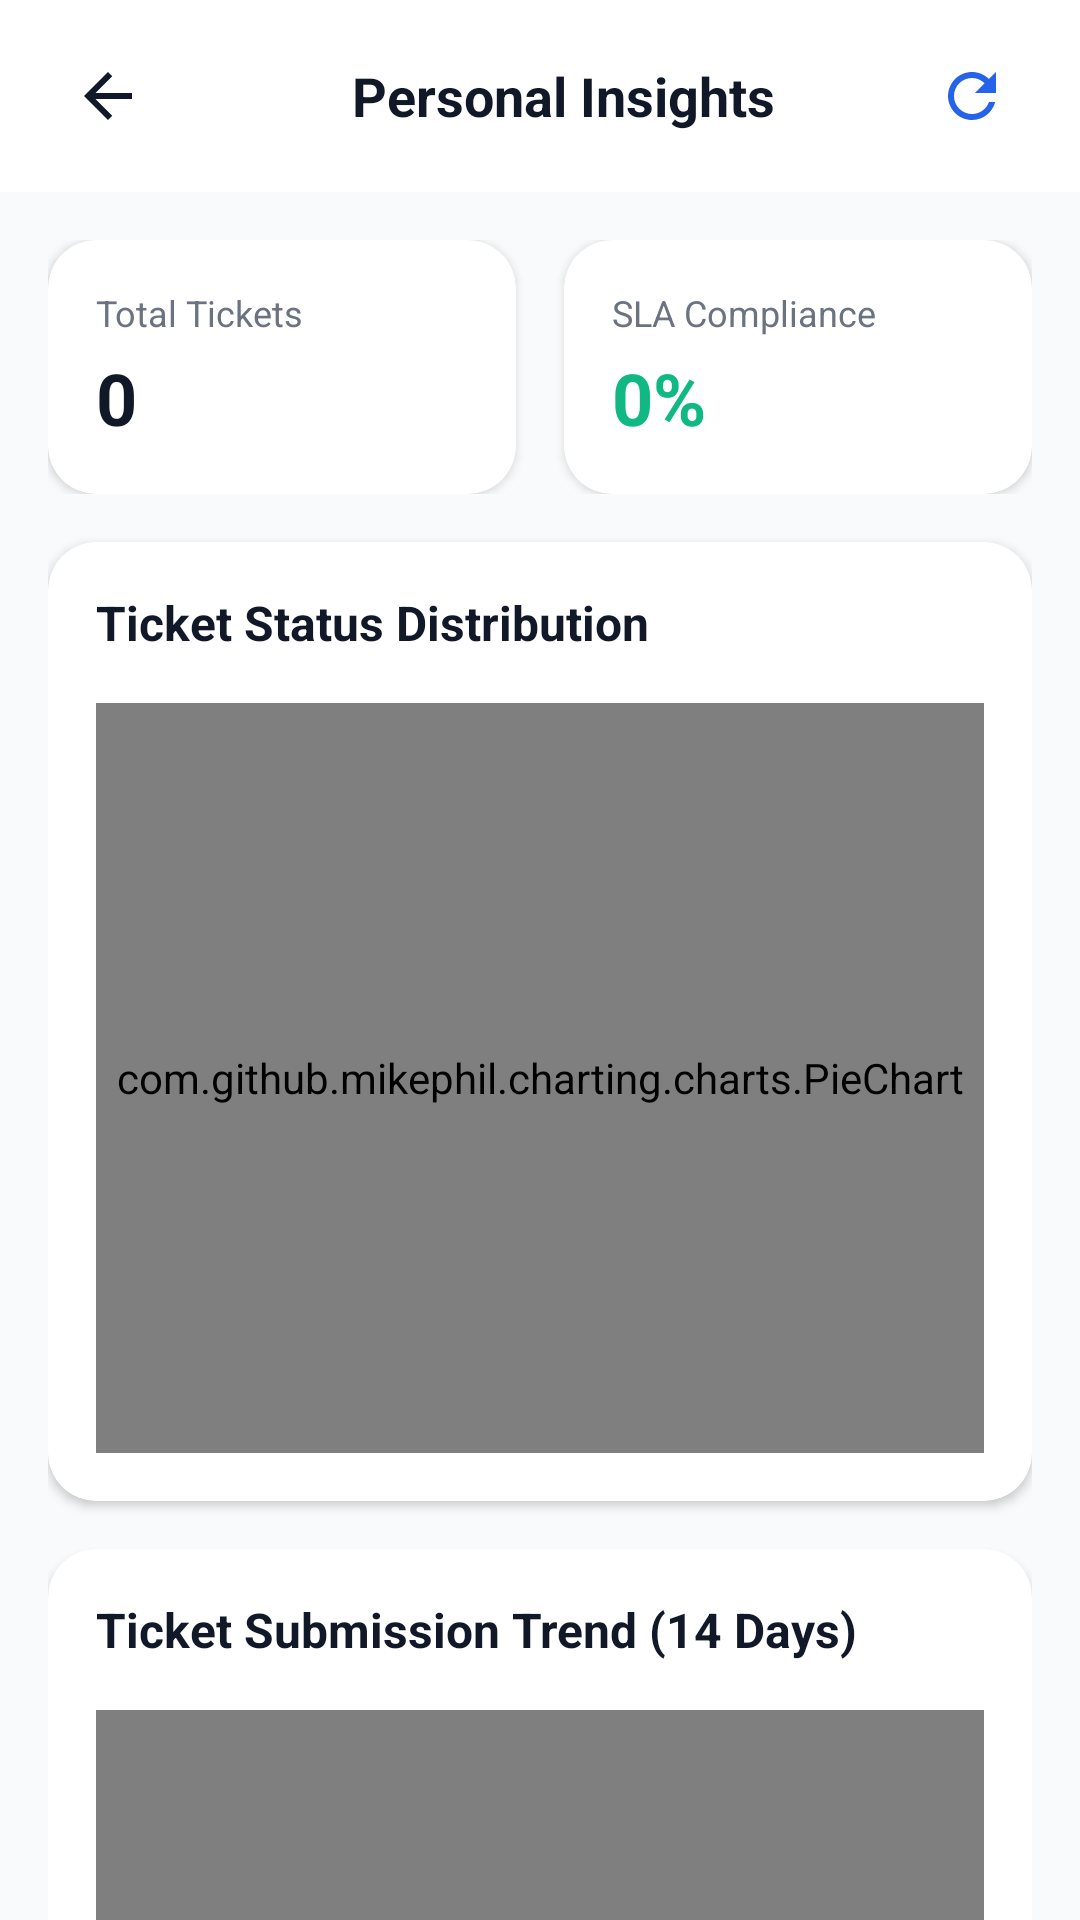

Here is an Android app screen rendered from its layout file. Give the layout XML and the strings, colors and styles it references.
<!-- AndroidManifest.xml: activity theme Theme.Resolveiq_frontend -->
<!-- res/layout/activity_employee_insights.xml -->
<?xml version="1.0" encoding="utf-8"?>
<androidx.coordinatorlayout.widget.CoordinatorLayout xmlns:android="http://schemas.android.com/apk/res/android"
    xmlns:app="http://schemas.android.com/apk/res-auto"
    xmlns:tools="http://schemas.android.com/tools"
    android:layout_width="match_parent"
    android:layout_height="match_parent"
    android:background="#F9FAFB">

    <com.google.android.material.appbar.AppBarLayout
        android:layout_width="match_parent"
        android:layout_height="wrap_content"
        android:background="#FFFFFF"
        app:elevation="0dp">

        <com.google.android.material.appbar.MaterialToolbar
            android:id="@+id/toolbar"
            android:layout_width="match_parent"
            android:layout_height="?attr/actionBarSize">

            <RelativeLayout
                android:layout_width="match_parent"
                android:layout_height="wrap_content">

                <ImageView
                    android:id="@+id/ivBack"
                    android:layout_width="40dp"
                    android:layout_height="40dp"
                    android:layout_alignParentStart="true"
                    android:layout_centerVertical="true"
                    android:clickable="true"
                    android:focusable="true"
                    android:padding="8dp"
                    android:src="@drawable/ic_arrow_back"
                    app:tint="#111827" />

                <TextView
                    android:layout_width="wrap_content"
                    android:layout_height="wrap_content"
                    android:layout_centerInParent="true"
                    android:text="Personal Insights"
                    android:textColor="#111827"
                    android:textSize="18sp"
                    android:textStyle="bold" />

                <ImageView
                    android:id="@+id/ivRefresh"
                    android:layout_width="40dp"
                    android:layout_height="40dp"
                    android:layout_alignParentEnd="true"
                    android:layout_centerVertical="true"
                    android:layout_marginEnd="16dp"
                    android:clickable="true"
                    android:focusable="true"
                    android:padding="8dp"
                    android:src="@drawable/ic_refresh"
                    app:tint="#2563EB" />

            </RelativeLayout>

        </com.google.android.material.appbar.MaterialToolbar>

    </com.google.android.material.appbar.AppBarLayout>

    <androidx.core.widget.NestedScrollView
        android:id="@+id/contentLayout"
        android:layout_width="match_parent"
        android:layout_height="match_parent"
        app:layout_behavior="@string/appbar_scrolling_view_behavior">

        <LinearLayout
            android:layout_width="match_parent"
            android:layout_height="wrap_content"
            android:orientation="vertical"
            android:padding="16dp">

            
            <LinearLayout
                android:layout_width="match_parent"
                android:layout_height="wrap_content"
                android:orientation="horizontal"
                android:weightSum="2">

                <androidx.cardview.widget.CardView
                    android:layout_width="0dp"
                    android:layout_height="wrap_content"
                    android:layout_marginEnd="8dp"
                    android:layout_weight="1"
                    app:cardCornerRadius="16dp"
                    app:cardElevation="2dp">

                    <LinearLayout
                        android:layout_width="match_parent"
                        android:layout_height="wrap_content"
                        android:orientation="vertical"
                        android:padding="16dp">

                        <TextView
                            android:layout_width="wrap_content"
                            android:layout_height="wrap_content"
                            android:text="Total Tickets"
                            android:textColor="#6B7280"
                            android:textSize="12sp" />

                        <TextView
                            android:id="@+id/tvTotalTickets"
                            android:layout_width="wrap_content"
                            android:layout_height="wrap_content"
                            android:layout_marginTop="4dp"
                            android:text="0"
                            android:textColor="#111827"
                            android:textSize="24sp"
                            android:textStyle="bold" />

                    </LinearLayout>

                </androidx.cardview.widget.CardView>

                <androidx.cardview.widget.CardView
                    android:layout_width="0dp"
                    android:layout_height="wrap_content"
                    android:layout_marginStart="8dp"
                    android:layout_weight="1"
                    app:cardCornerRadius="16dp"
                    app:cardElevation="2dp">

                    <LinearLayout
                        android:layout_width="match_parent"
                        android:layout_height="wrap_content"
                        android:orientation="vertical"
                        android:padding="16dp">

                        <TextView
                            android:layout_width="wrap_content"
                            android:layout_height="wrap_content"
                            android:text="SLA Compliance"
                            android:textColor="#6B7280"
                            android:textSize="12sp" />

                        <TextView
                            android:id="@+id/tvSlaCompliance"
                            android:layout_width="wrap_content"
                            android:layout_height="wrap_content"
                            android:layout_marginTop="4dp"
                            android:text="0%"
                            android:textColor="#10B981"
                            android:textSize="24sp"
                            android:textStyle="bold" />

                    </LinearLayout>

                </androidx.cardview.widget.CardView>

            </LinearLayout>

            
            <androidx.cardview.widget.CardView
                android:layout_width="match_parent"
                android:layout_height="wrap_content"
                android:layout_marginTop="16dp"
                app:cardCornerRadius="16dp"
                app:cardElevation="2dp">

                <LinearLayout
                    android:layout_width="match_parent"
                    android:layout_height="wrap_content"
                    android:orientation="vertical"
                    android:padding="16dp">

                    <TextView
                        android:layout_width="wrap_content"
                        android:layout_height="wrap_content"
                        android:text="Ticket Status Distribution"
                        android:textColor="#111827"
                        android:textSize="16sp"
                        android:textStyle="bold" />

                    <com.github.mikephil.charting.charts.PieChart
                        android:id="@+id/pieChartStatus"
                        android:layout_width="match_parent"
                        android:layout_height="250dp"
                        android:layout_marginTop="16dp" />

                </LinearLayout>

            </androidx.cardview.widget.CardView>

            
            <androidx.cardview.widget.CardView
                android:layout_width="match_parent"
                android:layout_height="wrap_content"
                android:layout_marginTop="16dp"
                app:cardCornerRadius="16dp"
                app:cardElevation="2dp">

                <LinearLayout
                    android:layout_width="match_parent"
                    android:layout_height="wrap_content"
                    android:orientation="vertical"
                    android:padding="16dp">

                    <TextView
                        android:layout_width="wrap_content"
                        android:layout_height="wrap_content"
                        android:text="Ticket Submission Trend (14 Days)"
                        android:textColor="#111827"
                        android:textSize="16sp"
                        android:textStyle="bold" />

                    <com.github.mikephil.charting.charts.LineChart
                        android:id="@+id/lineChartTrend"
                        android:layout_width="match_parent"
                        android:layout_height="200dp"
                        android:layout_marginTop="16dp" />

                </LinearLayout>

            </androidx.cardview.widget.CardView>

        </LinearLayout>

    </androidx.core.widget.NestedScrollView>

    <ProgressBar
        android:id="@+id/progressBar"
        android:layout_width="wrap_content"
        android:layout_height="wrap_content"
        android:layout_gravity="center"
        android:visibility="gone" />

    <LinearLayout
        android:id="@+id/emptyLayout"
        android:layout_width="match_parent"
        android:layout_height="match_parent"
        android:gravity="center"
        android:orientation="vertical"
        android:padding="32dp"
        android:visibility="gone">

        <ImageView
            android:layout_width="100dp"
            android:layout_height="100dp"
            android:alpha="0.5"
            android:src="@drawable/ic_activity" />

        <TextView
            android:layout_width="wrap_content"
            android:layout_height="wrap_content"
            android:layout_marginTop="16dp"
            android:text="No Data Available"
            android:textColor="#6B7280"
            android:textSize="18sp"
            android:textStyle="bold" />

        <TextView
            android:layout_width="wrap_content"
            android:layout_height="wrap_content"
            android:layout_marginTop="8dp"
            android:gravity="center"
            android:text="Try creating some tickets to see your personal analytics here."
            android:textColor="#9CA3AF"
            android:textSize="14sp" />

    </LinearLayout>

</androidx.coordinatorlayout.widget.CoordinatorLayout>
<!-- resources referenced by this layout -->
<resources>
  <!-- drawable ic_activity (drawable) -->
  <?xml version="1.0" encoding="utf-8"?>
  <vector xmlns:android="http://schemas.android.com/apk/res/android"
      android:width="24dp"
      android:height="24dp"
      android:viewportWidth="24"
      android:viewportHeight="24">
      <path
          android:fillColor="#64748B"
          android:pathData="M11.99,2C6.47,2 2,6.48 2,12s4.47,10 9.99,10C17.52,22 22,17.52 22,12S17.52,2 11.99,2zM12,20c-4.42,0 -8,-3.58 -8,-8s3.58,-8 8,-8 8,3.58 8,8 -3.58,8 -8,8zM12.5,7H11v6l5.25,3.15 0.75,-1.23 -4.5,-2.67z"/>
  </vector>
  <!-- drawable ic_arrow_back (drawable) -->
  <?xml version="1.0" encoding="utf-8"?>
  <vector xmlns:android="http://schemas.android.com/apk/res/android"
      android:width="24dp"
      android:height="24dp"
      android:viewportWidth="24"
      android:viewportHeight="24">
      <path
          android:fillColor="#64748B"
          android:pathData="M20,11H7.83l5.59,-5.59L12,4l-8,8 8,8 1.41,-1.41L7.83,13H20v-2z"/>
  </vector>
  <!-- drawable ic_refresh (drawable) -->
  <vector xmlns:android="http://schemas.android.com/apk/res/android"
      android:width="24dp"
      android:height="24dp"
      android:viewportWidth="24"
      android:viewportHeight="24">
      <path
          android:fillColor="#000000"
          android:pathData="M17.65,6.35C16.2,4.9 14.21,4 12,4c-4.42,0 -7.99,3.58 -7.99,8s3.57,8 7.99,8c3.73,0 6.84,-2.55 7.73,-6h-2.08c-0.82,2.33 -3.04,4 -5.65,4 -3.31,0 -6,-2.69 -6,-6s2.69,-6 6,-6c1.66,0 3.14,0.69 4.22,1.78L13,11h7L20,4l-2.35,2.35z"/>
  </vector>
  <style name="Theme.Resolveiq_frontend" parent="Base.Theme.Resolveiq_frontend" />
  <style name="Base.Theme.Resolveiq_frontend" parent="Theme.Material3.DayNight.NoActionBar">
          
          <item name="colorPrimary">@color/primary_blue</item>
          <item name="colorOnPrimary">@color/white</item>
          <item name="colorSurface">@color/white</item>
          <item name="colorOnSurface">@color/text_primary</item>
          <item name="colorSurfaceVariant">@color/background_light</item>
          <item name="colorOnSurfaceVariant">@color/text_secondary</item>
          <item name="android:colorBackground">@color/background_light</item>
          
          
          <item name="colorSecondaryContainer">#FFFFFF</item>
          <item name="colorOnSecondaryContainer">@color/blue_600</item>
      </style>
  <color name="primary_blue">#1E3A8A</color>
  <color name="white">#FFFFFFFF</color>
  <color name="text_primary">#111827</color>
  <color name="background_light">#F9FAFB</color>
  <color name="text_secondary">#4B5563</color>
  <color name="blue_600">#2563EB</color>
</resources>
